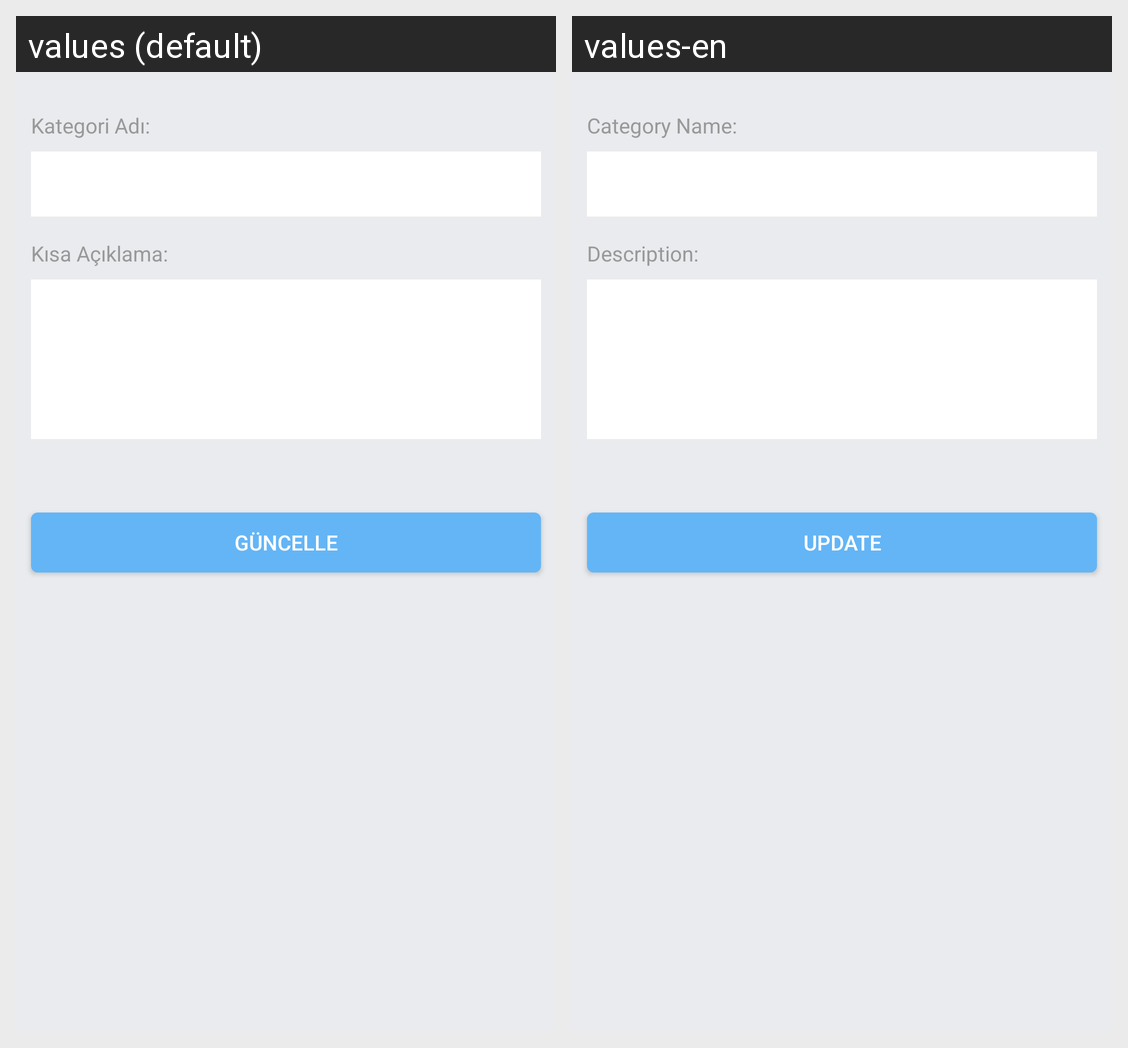

The same Android screen rendered under two of its app's locales, left to right. List the strings drawn on it with the default value and each locale's translation.
Android screen res/layout/activity_update_category.xml rendered under 2 locales, left to right: values (default), values-en. Device: Nexus 5 (rendered at 1080×1920; each locale shown at half size, 540×960, under a caption strip naming it); theme AppTheme.
Strings drawn on this screen, with the default value and each locale's value (text and hints the layout hard-codes, and strings that could not be matched under every locale, appear in the picture but are not listed):

hint_category_name
  values: Kategori Adı:
  values-en: Category Name:

hint_category_desc
  values: Kısa Açıklama:
  values-en: Description:

button_update
  values: Güncelle
  values-en: Update
